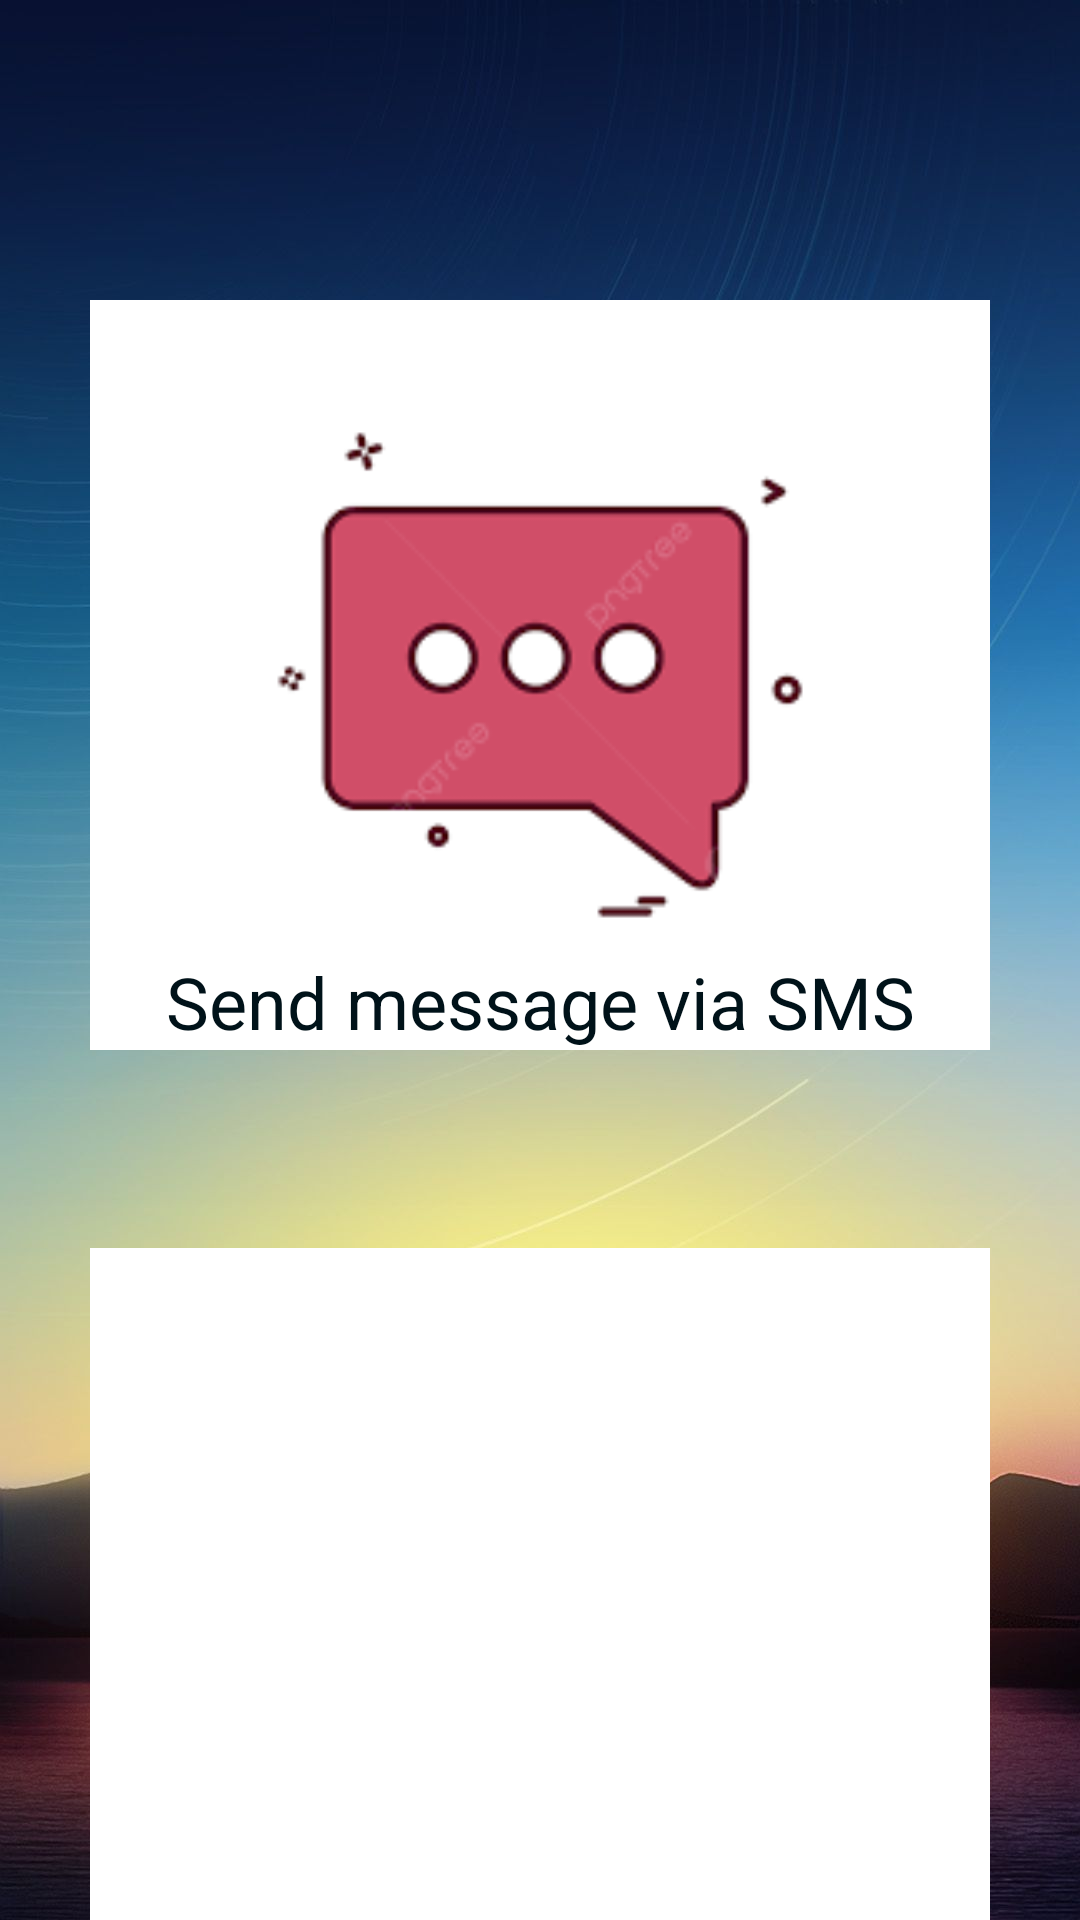

Reconstruct the res/layout file that produces this screen, plus the resources it refers to.
<!-- AndroidManifest.xml: application theme Theme.TheShamelessSelfPromoApp -->
<!-- res/layout/activity_home_page.xml -->
<?xml version="1.0" encoding="utf-8"?>
<ScrollView xmlns:android="http://schemas.android.com/apk/res/android"
    xmlns:app="http://schemas.android.com/apk/res-auto"
    xmlns:tools="http://schemas.android.com/tools"
    android:layout_width="match_parent"
    android:background="@drawable/_427030"
    android:layout_height="match_parent">

    <androidx.constraintlayout.widget.ConstraintLayout
        android:layout_width="match_parent"
        android:layout_height="wrap_content"
        tools:context=".HomePage">

        <androidx.cardview.widget.CardView
            android:id="@+id/sms_card_view_id"
            android:layout_width="0dp"
            app:cardBackgroundColor="@color/white"
            android:layout_height="250dp"
            android:layout_marginStart="30dp"
            android:layout_marginTop="100dp"
            android:layout_marginEnd="30dp"
            android:layout_marginBottom="50dp"
            app:layout_constraintBottom_toTopOf="@id/email_card_view_id"
            app:layout_constraintEnd_toEndOf="parent"
            app:layout_constraintHorizontal_bias="1.0"
            app:layout_constraintStart_toStartOf="parent"
            app:layout_constraintTop_toTopOf="parent"
            app:layout_constraintVertical_bias="1.0"
            app:layout_goneMarginEnd="30dp">

            <ImageView
                android:layout_width="match_parent"
                android:layout_height="match_parent"
                android:src="@drawable/images" />

            <TextView
                android:id="@+id/sms_card_heading"
                android:layout_width="match_parent"
                android:layout_height="wrap_content"
                android:layout_gravity="bottom"

                android:gravity="center"
                android:text="Send message via SMS"
                android:background="@color/white"
                android:textColor="#001219"
                android:textSize="24sp"

                />

        </androidx.cardview.widget.CardView>

        <androidx.cardview.widget.CardView
            android:id="@+id/email_card_view_id"
            app:cardBackgroundColor="@color/white"
            android:layout_width="0dp"
            android:layout_height="250dp"
            android:layout_marginStart="30dp"
            android:layout_marginTop="16dp"
            android:layout_marginEnd="30dp"
            app:layout_constraintBottom_toBottomOf="parent"
            app:layout_constraintEnd_toEndOf="parent"
            app:layout_constraintHorizontal_bias="1.0"
            app:layout_constraintStart_toStartOf="parent"
            app:layout_constraintTop_toBottomOf="@id/sms_card_view_id"
            app:layout_constraintVertical_bias="1.0"
            app:layout_goneMarginEnd="30dp">

            <ImageView
                android:layout_width="match_parent"
                android:layout_height="match_parent"
                android:src="@drawable/email_gmail_mail_service_mailing_online_service_icon_1320194987766966945" />

            <TextView
                android:id="@+id/email_card_heading"
                android:layout_width="match_parent"
                android:layout_height="wrap_content"
                android:layout_gravity="bottom"
                android:gravity="center"
                android:text="Send message via EMAIL"
                android:background="@color/white"
                android:textColor="#001219"
                android:textSize="24sp"

                />

        </androidx.cardview.widget.CardView>

    </androidx.constraintlayout.widget.ConstraintLayout>

</ScrollView>
<!-- resources referenced by this layout -->
<resources>
  <color name="white">#FFFFFFFF</color>
  <!-- drawable _427030: jpg bitmap (drawable-nodpi, 114100 bytes) -->
  <!-- drawable images: png bitmap (drawable-nodpi, 2762 bytes) -->
  <style name="Theme.TheShamelessSelfPromoApp" parent="Theme.MaterialComponents.DayNight.NoActionBar">
          
          <item name="colorPrimary">#020122</item>
          <item name="colorPrimaryVariant">@color/purple_200</item>
          <item name="colorOnPrimary">@color/white</item>
          
          <item name="colorSecondary">#454955</item>
          <item name="colorSecondaryVariant">@color/teal_700</item>
          <item name="colorOnSecondary">@color/white</item>
          
          <item name="android:statusBarColor">?attr/colorPrimaryVariant</item>
          
      </style>
  <color name="purple_200">#FFBB86FC</color>
  <color name="teal_700">#FF018786</color>
</resources>
